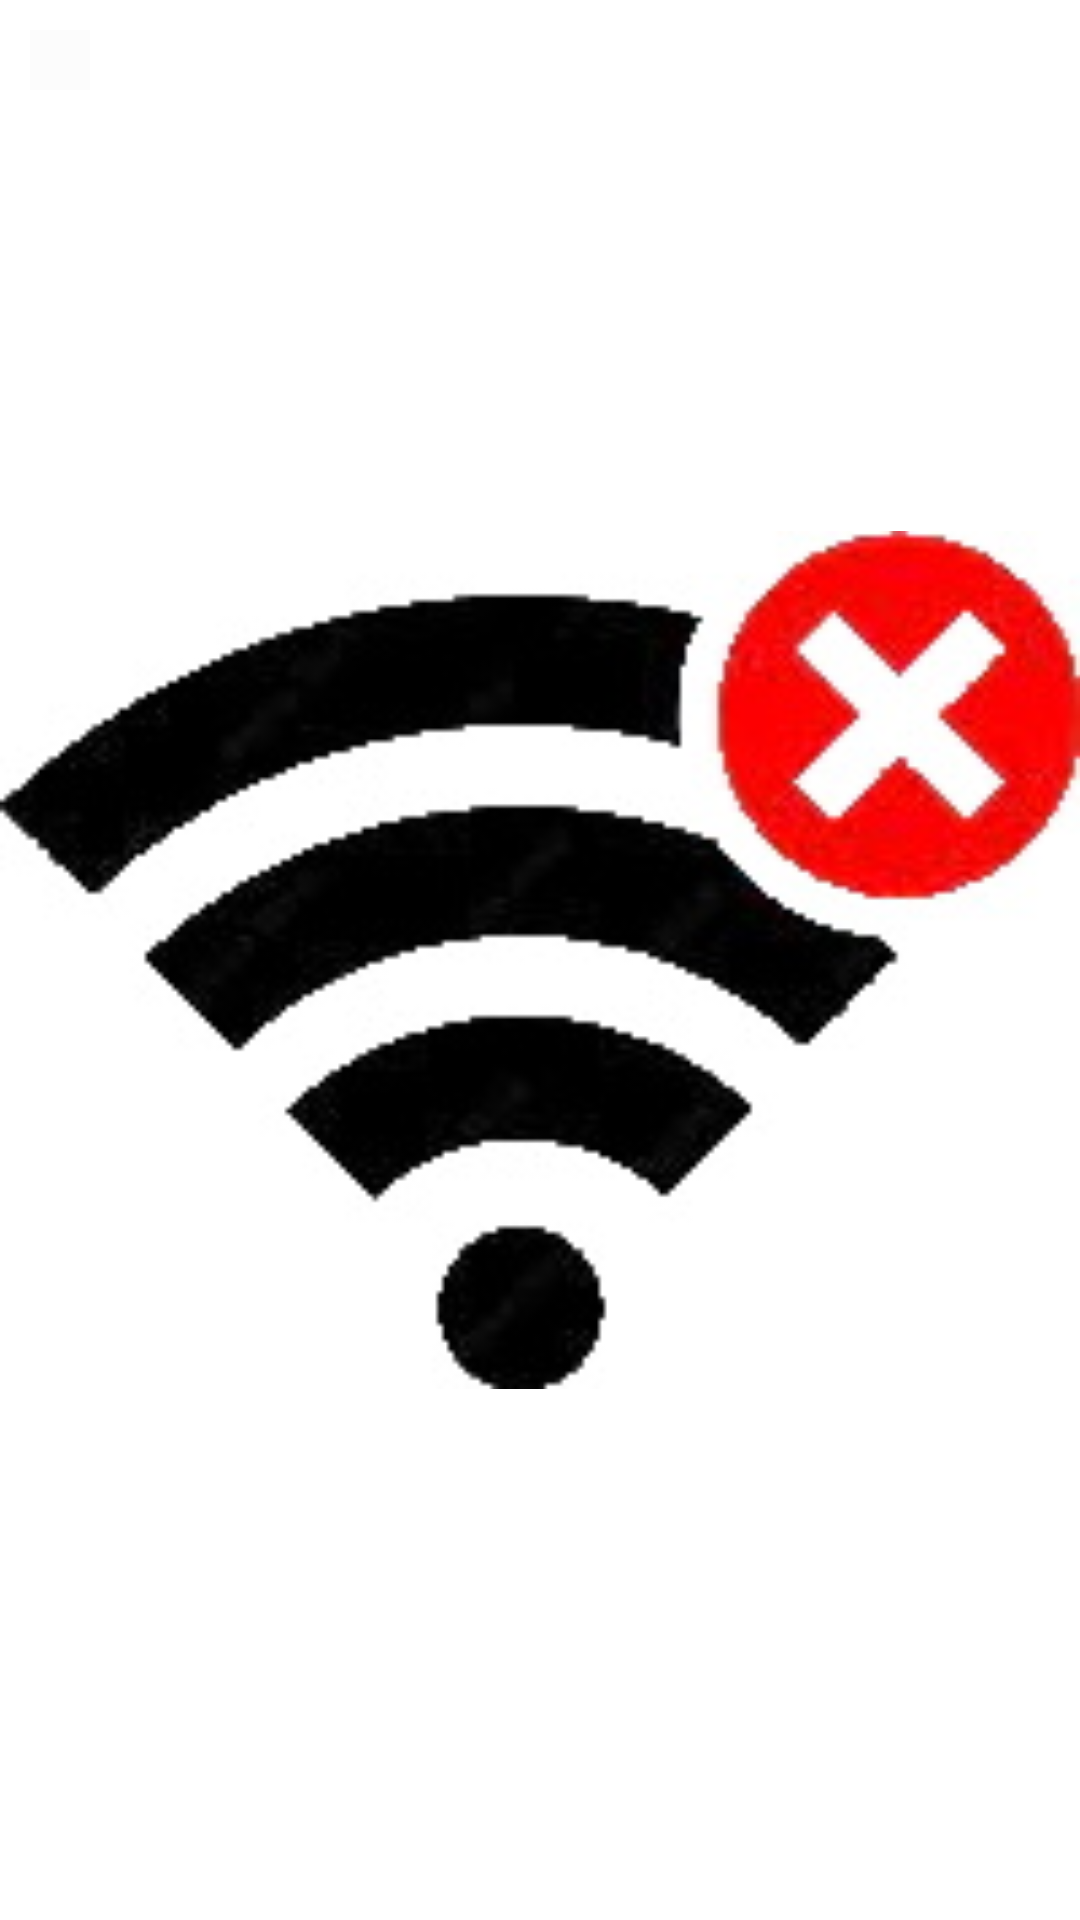

Write the Android layout XML for this screen, with the resource values it uses.
<!-- AndroidManifest.xml: application theme Theme.RealEstate -->
<!-- res/layout/map_fragment.xml -->
<?xml version="1.0" encoding="utf-8"?>
<androidx.constraintlayout.widget.ConstraintLayout xmlns:android="http://schemas.android.com/apk/res/android"
    xmlns:app="http://schemas.android.com/apk/res-auto"
    xmlns:tools="http://schemas.android.com/tools"
    android:layout_width="match_parent"
    android:layout_height="match_parent"
    tools:context=".ui.map.MapFragment">

        <androidx.fragment.app.FragmentContainerView
            android:id="@+id/map"
            android:name="com.google.android.gms.maps.SupportMapFragment"
            android:layout_width="match_parent"
            android:layout_height="match_parent"
            tools:context=".ui.map.MapFragment" />

    <ImageView
        android:id="@+id/no_internet_image"
        android:layout_width="match_parent"
        android:layout_height="match_parent"
        android:src="@drawable/no_wifi"
        android:scaleType="fitCenter"
        android:background="@color/white" />

    <androidx.appcompat.widget.AppCompatImageButton
        android:id="@+id/backButton"
        android:layout_width="wrap_content"
        android:layout_height="wrap_content"
        android:layout_marginStart="10dp"
        android:layout_marginTop="10dp"
        android:background="@color/cardview_shadow_end_color"
        android:padding="10dp"
        app:layout_constraintStart_toStartOf="parent"
        app:layout_constraintTop_toTopOf="parent"
        android:src="@drawable/ic_baseline_arrow_back_24"/>

</androidx.constraintlayout.widget.ConstraintLayout>
<!-- resources referenced by this layout -->
<resources>
  <color name="white">#FFFFFF</color>
  <!-- drawable no_wifi: jpg bitmap (drawable, 14087 bytes) -->
  <style name="Theme.RealEstate" parent="Theme.MaterialComponents.DayNight.NoActionBar">
          
          <item name="colorPrimary">@color/colorPrimary</item>
          <item name="colorPrimaryDark">@color/colorPrimaryDark</item>
          <item name="colorAccent">@color/colorAccent</item>
      </style>
  <color name="colorPrimary">#3F51B5</color>
  <color name="colorPrimaryDark">#303F9F</color>
  <color name="colorAccent">#2196F3</color>
</resources>
